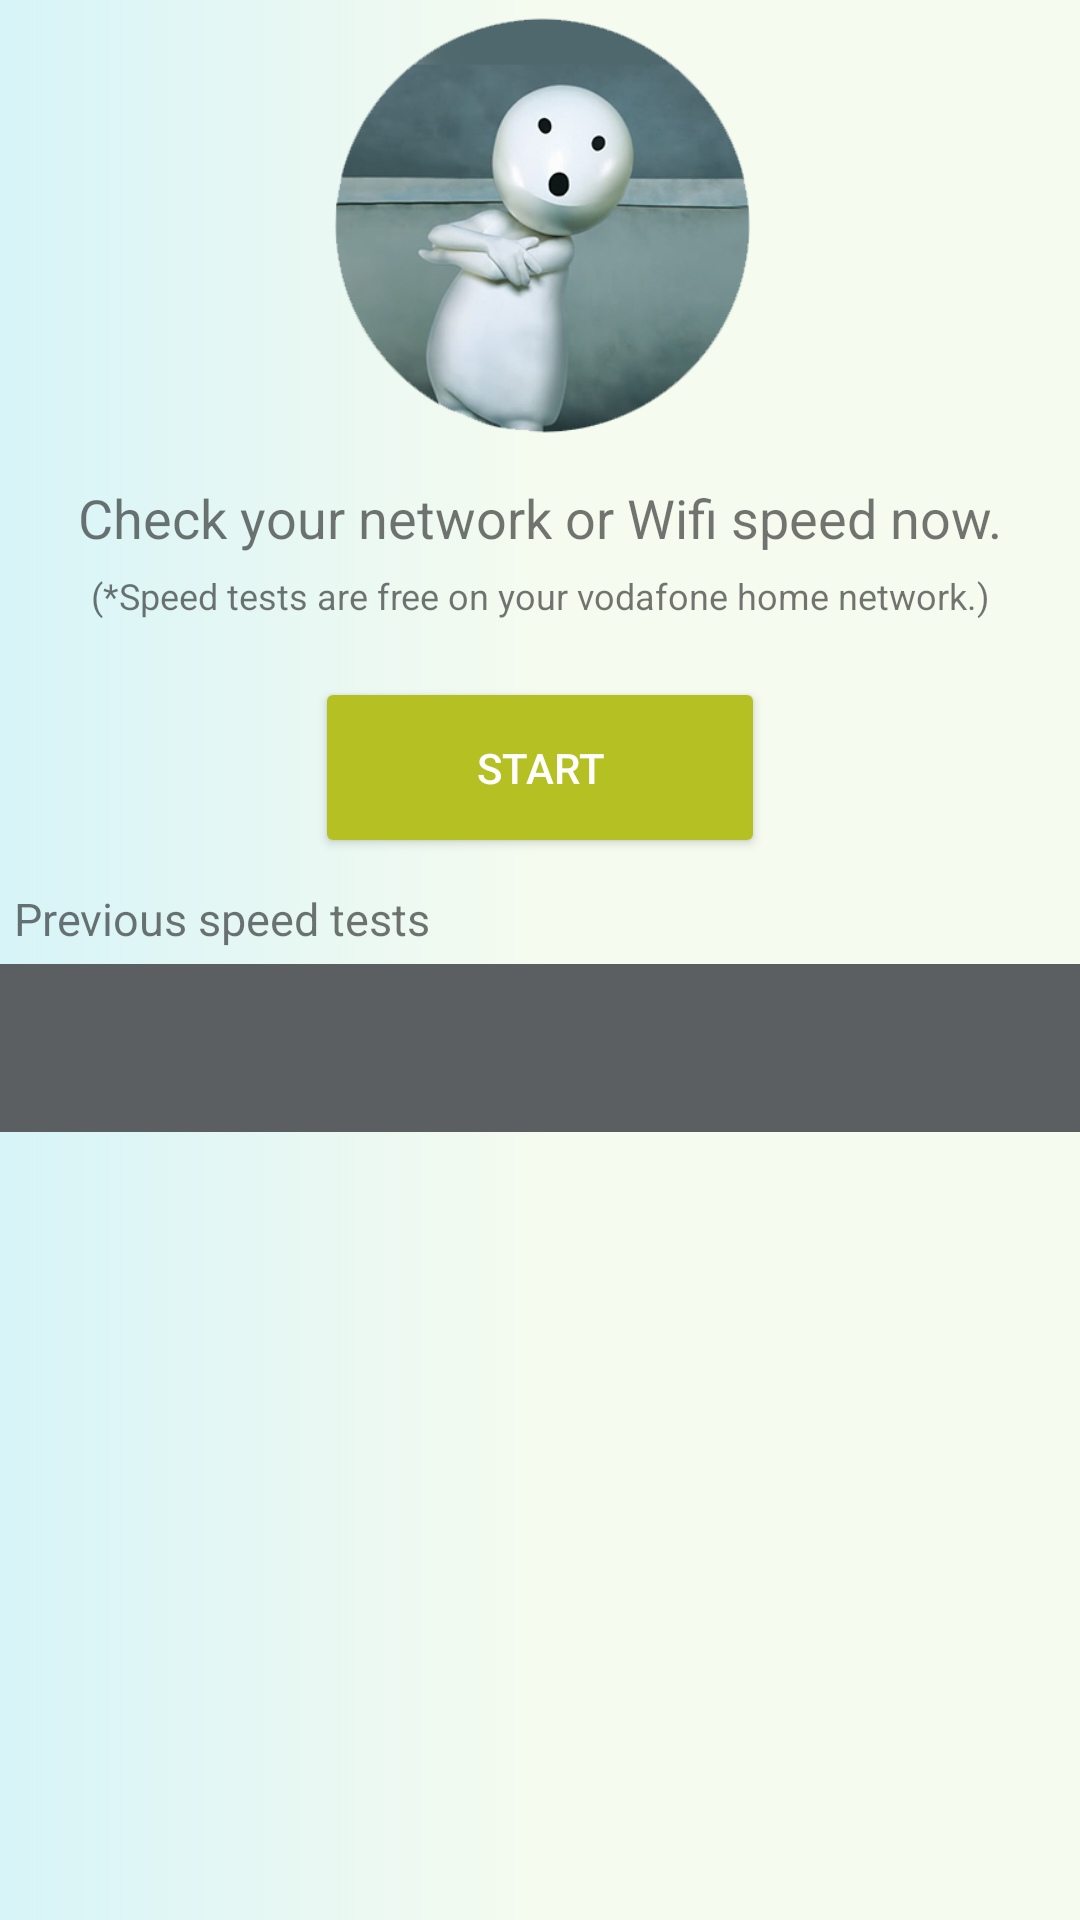

Write the Android layout XML for this screen, with the resource values it uses.
<!-- AndroidManifest.xml: application theme AppTheme -->
<!-- res/layout/activity_speedchekerhome.xml -->
<?xml version="1.0" encoding="utf-8"?>
<RelativeLayout xmlns:android="http://schemas.android.com/apk/res/android"
    xmlns:tools="http://schemas.android.com/tools"
    android:layout_width="match_parent"
    android:layout_height="match_parent"
    android:background="@drawable/gradient"
    android:paddingBottom="@dimen/activity_vertical_margin"
    android:paddingLeft="@dimen/activity_horizontal_margin"
    android:paddingRight="@dimen/activity_horizontal_margin"
    android:paddingTop="@dimen/activity_vertical_margin"
    tools:context="txt.vodfone.com.speedtestapplication.Mainpage.Speedchekerhome">

    <LinearLayout
        android:layout_width="match_parent"
        android:layout_height="match_parent"
        android:orientation="vertical">

        <LinearLayout
            android:layout_width="match_parent"
            android:layout_height="291dp"
            android:gravity="center"
            android:orientation="vertical">

            <ImageView
                android:id="@+id/vodazoo"
                android:layout_width="wrap_content"
                android:layout_height="0dp"
                android:layout_centerHorizontal="true"
                android:layout_weight="5"
                android:src="@drawable/vodazoo" />


            <TextView
                android:id="@+id/details"
                android:layout_width="match_parent"
                android:layout_height="0dp"
                android:layout_below="@+id/vodazoo"
                android:layout_marginLeft="10dp"
                android:layout_marginRight="10dp"
                android:layout_marginTop="10dp"
                android:layout_weight="1"
                android:gravity="center_horizontal"
                android:text="@string/speedtestinfo"
                android:textSize="18dp" />

            <TextView
                android:id="@+id/speedinfotwo"
                android:layout_width="match_parent"
                android:layout_height="0dp"
                android:layout_below="@+id/details"
                android:layout_marginLeft="10dp"
                android:layout_marginRight="10dp"
                android:layout_weight="1"
                android:gravity="center_horizontal"
                android:text="@string/speedtestinfotwo"
                android:textSize="12dp" />

            <Button
                android:id="@+id/btn_start"
                style="@style/Widget.AppCompat.Button.Colored"
                android:layout_width="150dp"
                android:layout_height="30dp"
                android:layout_margin="5dp"
                android:layout_weight="1"
                android:text="Start" />

        </LinearLayout>

        <LinearLayout
            android:layout_width="match_parent"
            android:layout_height="wrap_content"
            android:orientation="vertical">

            <TextView
                android:layout_width="wrap_content"
                android:layout_height="wrap_content"
                android:layout_margin="5dp"
                android:textSize="15dp"
                android:text="@string/previous_speedtest" />

        </LinearLayout>

        <LinearLayout
            android:layout_width="match_parent"
            android:layout_height="match_parent"
            android:layout_weight="1"
            android:orientation="vertical">

            <android.support.design.widget.TabLayout
                android:id="@+id/tab_layout"
                android:layout_width="match_parent"
                android:layout_height="wrap_content"
                android:background="@color/tab_background"
                android:minHeight="?attr/actionBarSize"
                style="@style/MyCustomTabLayout" />

            <android.support.v4.view.ViewPager
                android:id="@+id/pager"
                android:layout_width="match_parent"
                android:layout_height="match_parent"
                android:layout_below="@id/tab_layout" />


        </LinearLayout>

    </LinearLayout>
</RelativeLayout>
<!-- resources referenced by this layout -->
<resources>
  <color name="tab_background">#5b5f62</color>
  <!-- drawable gradient (drawable) -->
  <?xml version="1.0" encoding="utf-8"?>
  <selector xmlns:android="http://schemas.android.com/apk/res/android">
      <item>
          <shape >
              <solid android:color="#87CEEB"/>
              <size android:width="150dp" android:height="150dp"/>
              <gradient
                  android:startColor="#d7f4f8"
                  android:centerColor="#f5fbef"
                  android:endColor="#f5fbef"
                  android:angle="0" />
  
          </shape>
      </item>
  </selector>
  <!-- drawable vodazoo: png bitmap (drawable, 90555 bytes) -->
  <string name="previous_speedtest">Previous speed tests</string>
  <string name="speedtestinfo">Check your network or Wifi speed now.</string>
  <string name="speedtestinfotwo">(*Speed tests are free on your vodafone home network.)</string>
  <style name="MyCustomTabLayout" parent="Widget.Design.TabLayout">
      <item name="tabIndicatorColor">@color/color_lemon_yellow</item>
      <item name="tabIndicatorHeight">2dp</item>
      <item name="tabPaddingStart">12dp</item>
      <item name="tabPaddingEnd">12dp</item>
      <item name="tabBackground">?attr/selectableItemBackground</item>
      <item name="tabTextAppearance">@style/MyCustomTabTextAppearance</item>
      <item name="tabSelectedTextColor">?android:textColorPrimary</item>
  </style>
  <style name="AppTheme" parent="Theme.AppCompat.Light.DarkActionBar">
          
          <item name="colorPrimary">@color/colorPrimary</item>
          <item name="colorPrimaryDark">@color/colorPrimaryDark</item>
          <item name="colorAccent">@color/colorAccent</item>
      </style>
  <color name="color_lemon_yellow">#FECB00</color>
  <style name="MyCustomTabTextAppearance" parent="TextAppearance.Design.Tab">
          <item name="android:textSize">14sp</item>
          <item name="android:textColor">@color/vodafone_background</item>
          <item name="textAllCaps">true</item>
      </style>
  <color name="colorPrimary">#fe2222</color>
  <color name="colorPrimaryDark">#d20808</color>
  <color name="colorAccent">#b5c023</color>
  <color name="vodafone_background">#FFFFFF</color>
</resources>
